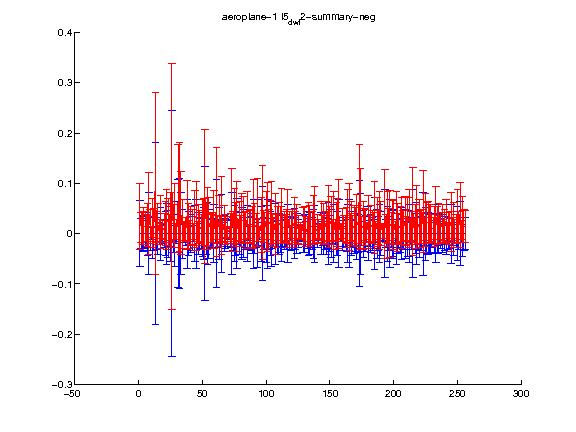

The data file committed next to this chart (first rows):
1.000000, 2.000000, 3.000000, 4.000000, 5.000000, 6.000000, 7.000000, 8.000000, 9.000000, 10.000000, 11.000000, 12.000000, 13.000000, 14.000000, 15.000000, 16.000000, 17.000000, 18.000000, 19.000000, 20.000000, 21.000000, 22.000000, 23.000000, 24.000000
0.03417, 0.01198, 0.01139, 0.01563, 0.0143, 0.01115, 0.01761, 0.04017, 0.01447, 0.003238, 0.02126, 0.01776, 0.09943, 0.01338, 0.01907, 0.005910, 0.02289, 0.005432, 0.007158, 0.01162, 0.02022, 0.02823, 0.02368, 0.0126
0.06603, 0.03038, 0.03334, 0.0363, 0.0292, 0.02654, 0.04274, 0.08155, 0.03326, 0.0118, 0.04881, 0.03255, 0.1804, 0.03142, 0.04051, 0.02196, 0.05289, 0.01525, 0.01883, 0.02823, 0.0436, 0.06045, 0.0464, 0.02605
